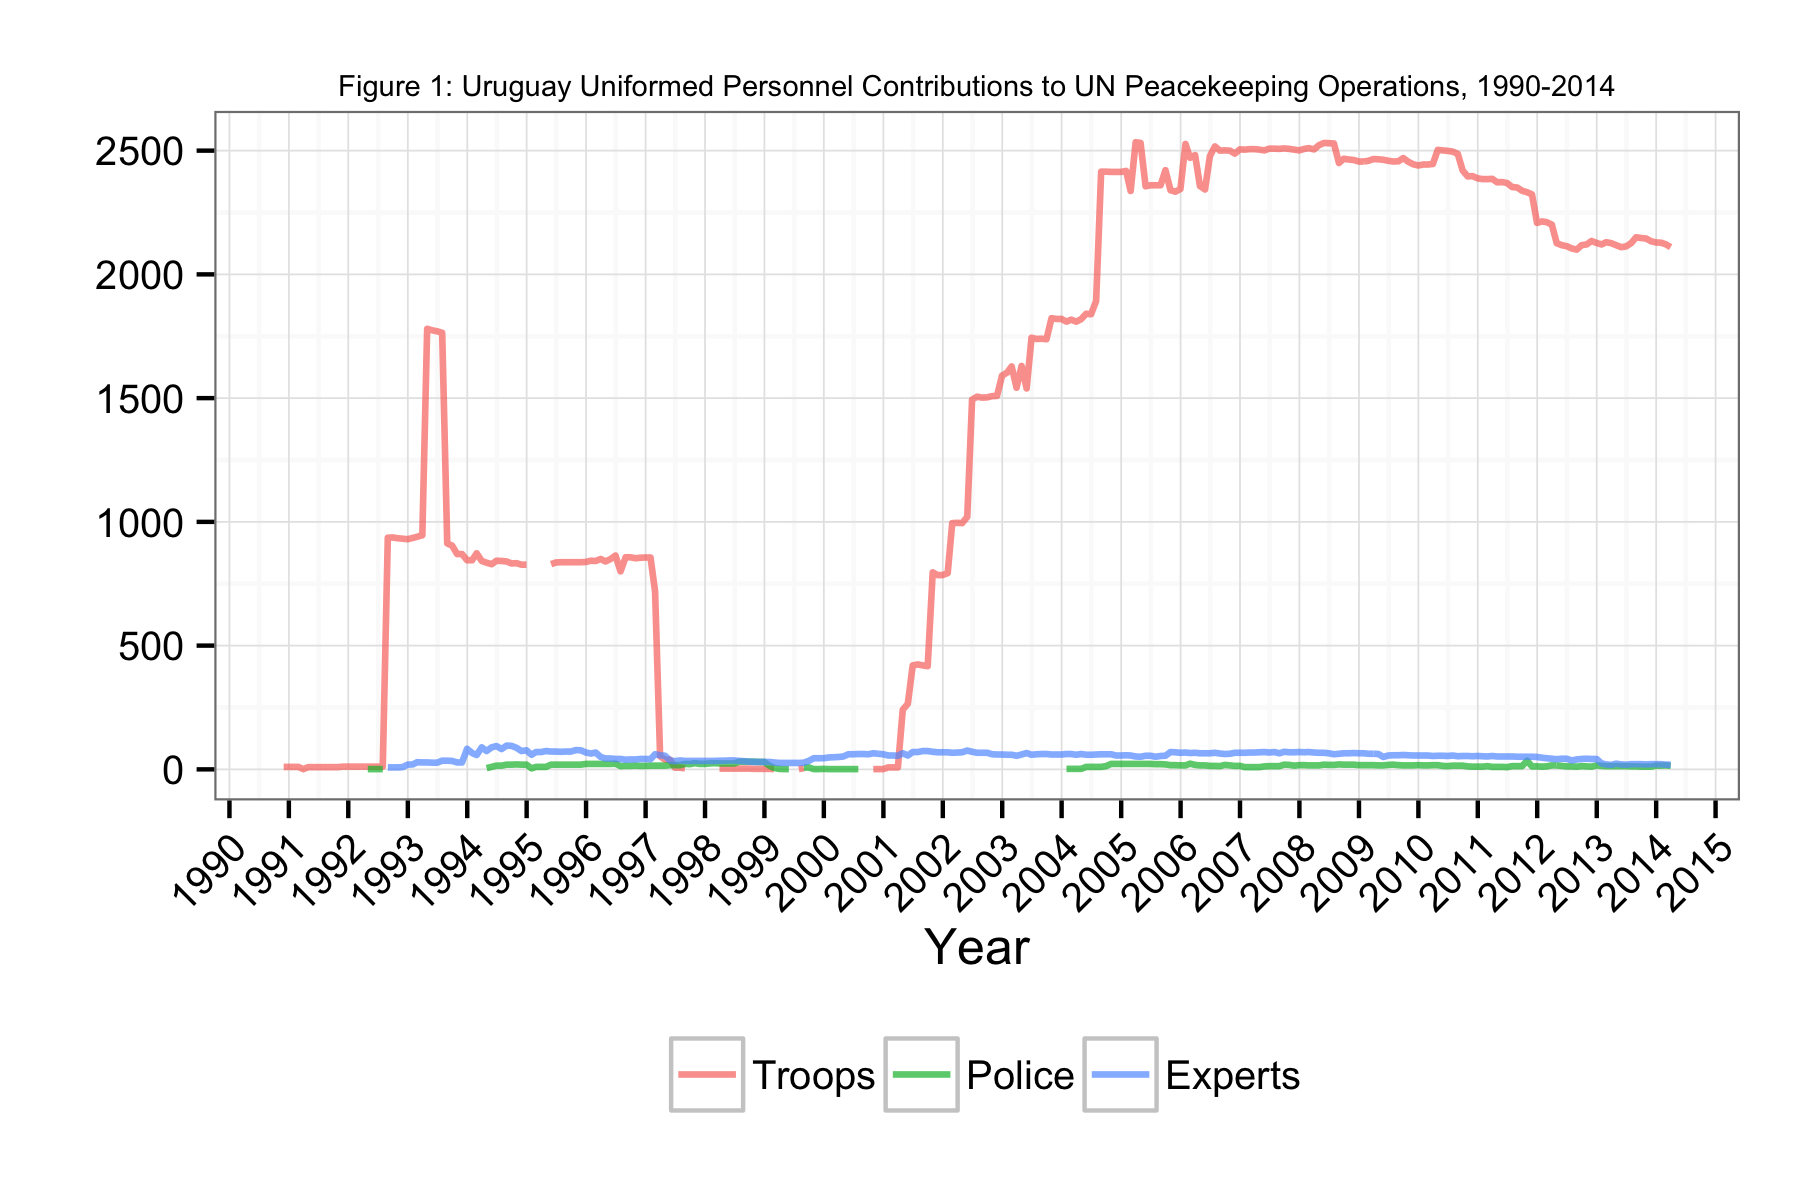

The file beside this chart, header and first rows:
Date, Troops, Police, Experts
1990-11-30, 10, NA, NA
1990-12-31, 10, NA, NA
1991-01-31, 10, NA, NA
1991-02-28, 10, NA, NA
1991-03-31, 1, NA, NA
1991-04-30, 9, NA, NA
1991-05-31, 9, NA, NA
1991-06-30, 9, NA, NA
1991-07-31, 9, NA, NA
1991-08-31, 9, NA, NA
1991-09-30, 9, NA, NA
1991-10-31, 9, NA, NA
1991-11-30, 11, NA, NA
1991-12-31, 11, NA, NA
1992-01-31, 11, NA, NA
1992-02-29, 11, 1, NA
1992-03-31, 11, NA, NA
1992-04-30, 11, 1, NA
1992-05-31, 11, 1, NA
1992-06-30, 11, 1, NA
1992-07-31, 11, 1, NA
1992-08-31, 936, NA, 8
1992-09-30, 937, NA, 8
1992-10-31, 934, NA, 8
1992-11-30, 932, NA, 9
1992-12-31, 930, NA, 19
1993-01-31, 935, NA, 20
1993-02-28, 940, NA, 29
1993-03-31, 946, NA, 28
1993-04-30, 1780, NA, 28
1993-05-31, 1774, NA, 27
1993-06-30, 1770, NA, 27
1993-07-31, 1764, NA, 35
1993-08-31, 913, NA, 35
1993-09-30, 904, NA, 34
1993-10-31, 870, NA, 28
1993-11-30, 870, NA, 28
1993-12-31, 845, NA, 83
1994-01-31, 845, NA, 66
1994-02-28, 873, NA, 58
1994-03-31, 842, NA, 89
1994-04-30, 835, 5, 74
1994-05-31, 829, 10, 89
1994-06-30, 843, 15, 94
1994-07-31, 842, 15, 82
1994-08-31, 840, 19, 96
1994-09-30, 832, 19, 95
1994-10-31, 833, 20, 87
1994-11-30, 827, 19, 74
1994-12-31, 827, 19, 77
1995-01-31, NA, 4, 59
1995-02-28, NA, 10, 70
1995-03-31, NA, 10, 70
1995-04-30, NA, 10, 74
1995-05-31, 829, 19, 72
1995-06-30, 836, 19, 72
1995-07-31, 837, 19, 71
1995-08-31, 837, 19, 72
1995-09-30, 837, 19, 72
1995-10-31, 837, 19, 78
... 221 more rows
